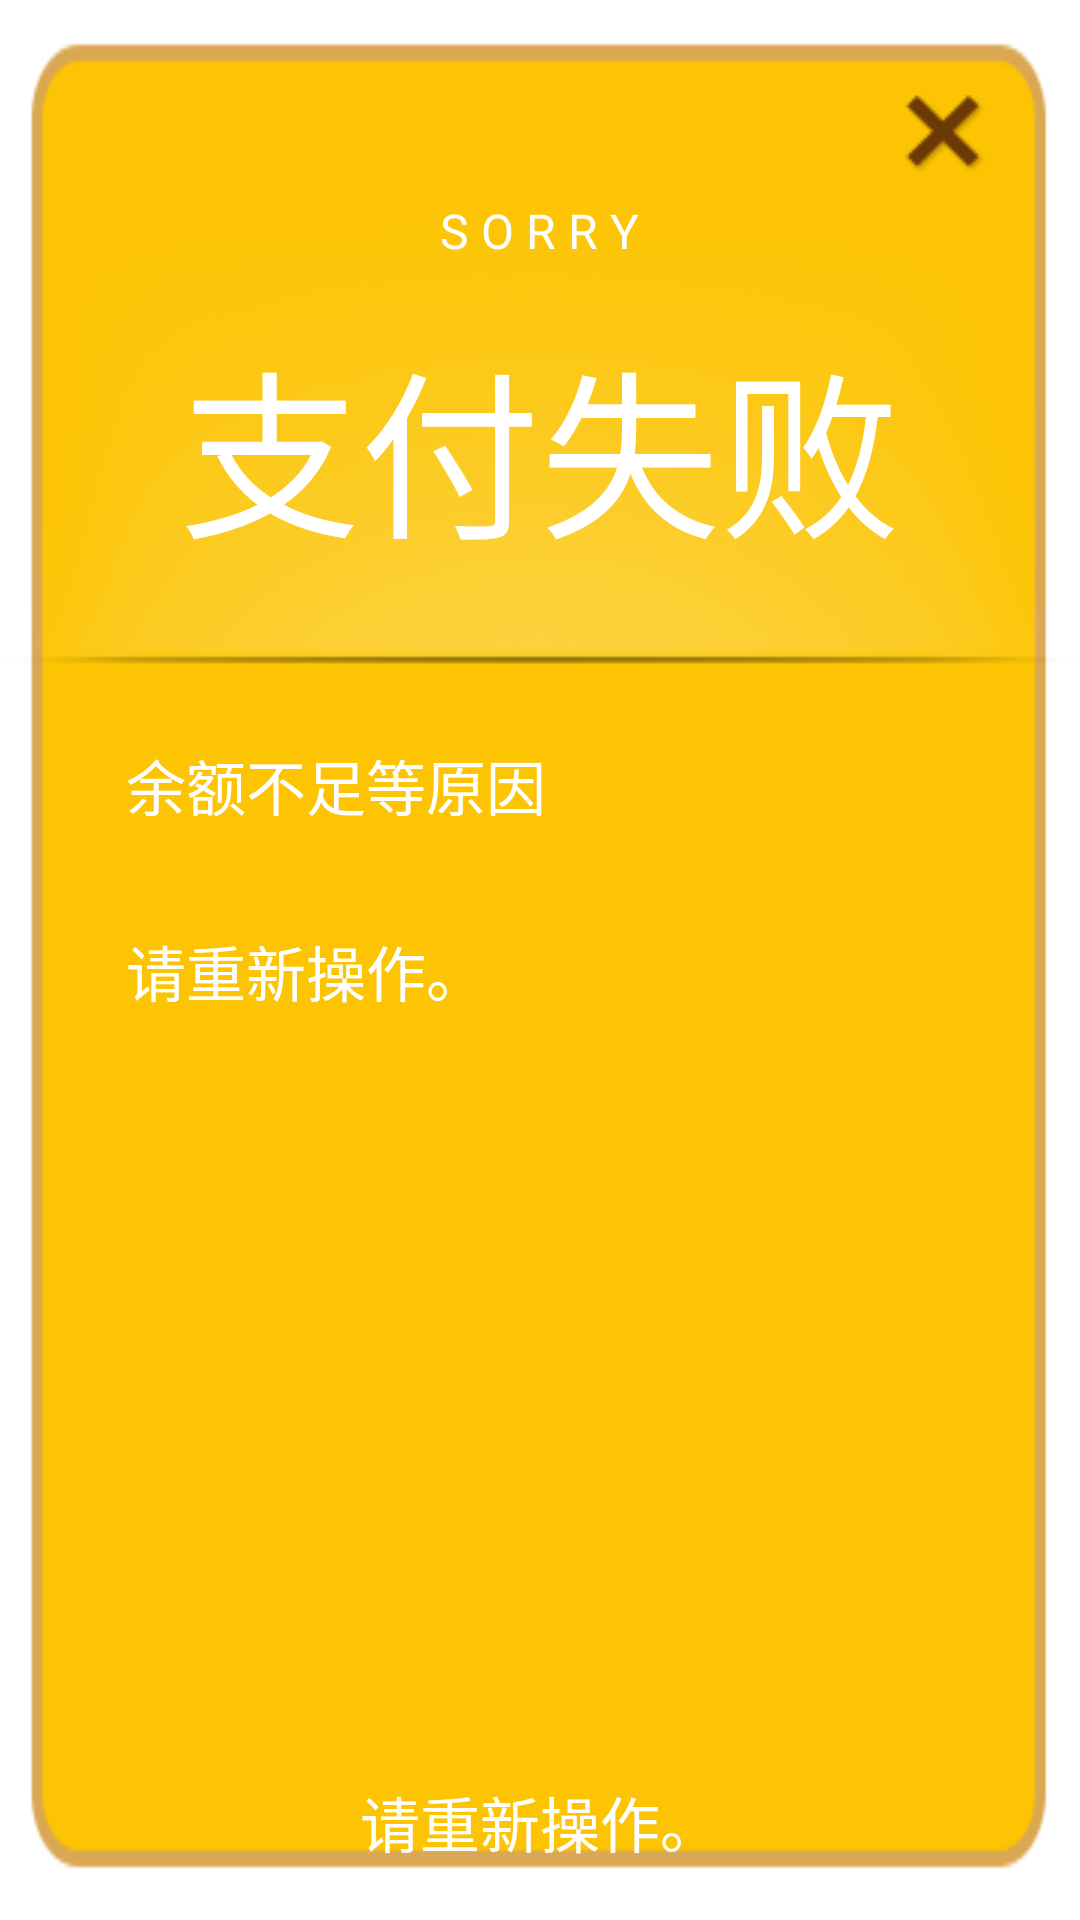

Reconstruct the res/layout file that produces this screen, plus the resources it refers to.
<!-- AndroidManifest.xml: application theme AppTheme -->
<!-- res/layout/dialog_icoffice_buy_fail.xml -->
<LinearLayout xmlns:android="http://schemas.android.com/apk/res/android"
    android:layout_width="wrap_content"
    android:layout_height="wrap_content"
    android:layout_gravity="center_horizontal"
    android:background="@drawable/dialog_bg"
    android:orientation="vertical" >

    <RelativeLayout
        android:layout_width="match_parent"
        android:layout_height="wrap_content" >

        <ImageView
            android:layout_width="wrap_content"
            android:layout_height="wrap_content"
            android:layout_centerHorizontal="true"
            android:layout_marginTop="67dp"
            android:background="@drawable/dialog_line" />

        <TextView
             android:textColor="@android:color/white"
            android:layout_width="wrap_content"
            android:layout_height="wrap_content"
            android:layout_centerHorizontal="true"
            android:layout_marginTop="66dp"
            android:text="@string/dialog_buyfail_01"
            android:textSize="16sp" />

        <TextView
             android:textColor="@android:color/white"
            android:layout_width="wrap_content"
            android:layout_height="wrap_content"
            android:layout_centerHorizontal="true"
            android:layout_marginTop="105dp"
            android:text="@string/pay_fail"
            android:textSize="60sp" />

        <ImageButton
            android:id="@+id/dialog_ibtn_exit"
            android:layout_width="wrap_content"
            android:layout_height="wrap_content"
            android:layout_alignParentRight="true"
            android:layout_marginRight="8dp"
            android:layout_marginTop="8dp"
            android:background="@drawable/dialog_exit" />
    </RelativeLayout>

    <RelativeLayout
        android:layout_width="match_parent"
        android:layout_height="match_parent" >

        <TextView
            android:id="@+id/dialog_icoffice_buy_fail"
             android:textColor="@android:color/white"
            android:layout_width="wrap_content"
            android:layout_height="wrap_content"
            android:layout_marginLeft="42dp"
            android:layout_marginTop="24dp"
            android:text="余额不足等原因"
            android:textSize="20sp" />

        <TextView
             android:textColor="@android:color/white"
            android:layout_width="wrap_content"
            android:layout_height="wrap_content"
            android:layout_marginLeft="42dp"
            android:layout_marginTop="86dp"
            android:text="@string/dialog_buyfail_04"
            android:textSize="20sp" />

        <TextView
             android:textColor="@android:color/white"
            android:id="@+id/dialog_tv_return"
            android:layout_width="wrap_content"
            android:layout_height="wrap_content"
            android:layout_alignParentBottom="true"
            android:layout_centerHorizontal="true"
            android:layout_marginBottom="18dp"
            android:text="@string/dialog_buyfail_04"
            android:textSize="20sp" />
    </RelativeLayout>

</LinearLayout>
<!-- resources referenced by this layout -->
<resources>
  <!-- drawable dialog_bg: png bitmap (drawable-mdpi, 3556 bytes) -->
  <!-- drawable dialog_exit: png bitmap (drawable-mdpi, 2086 bytes) -->
  <!-- drawable dialog_line: png bitmap (drawable-mdpi, 9974 bytes) -->
  <string name="dialog_buyfail_01">S O R R Y</string>
  <string name="dialog_buyfail_04">请重新操作。</string>
  <string name="pay_fail">支付失败</string>
  <style name="AppTheme" parent="AppBaseTheme">
          
      </style>
  <style name="AppBaseTheme" parent="android:Theme.Light">
          
      </style>
</resources>
